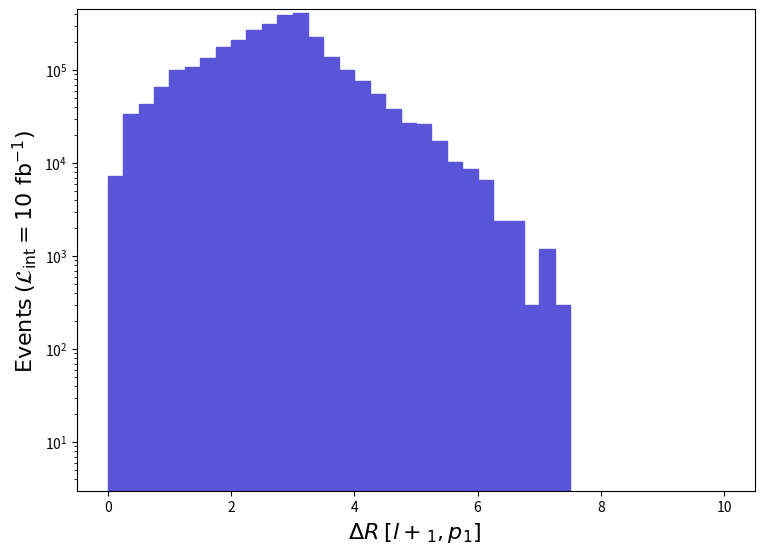

The script that saved this image: (Note: this script raises an exception after producing the figure.)
def selection_39():

    # Library import
    import numpy
    import matplotlib
    import matplotlib.pyplot   as plt
    import matplotlib.gridspec as gridspec

    # Library version
    matplotlib_version = matplotlib.__version__
    numpy_version      = numpy.__version__

    # Histo binning
    xBinning = numpy.linspace(0.0,10.0,41,endpoint=True)

    # Creating data sequence: middle of each bin
    xData = numpy.array([0.125,0.375,0.625,0.875,1.125,1.375,1.625,1.875,2.125,2.375,2.625,2.875,3.125,3.375,3.625,3.875,4.125,4.375,4.625,4.875,5.125,5.375,5.625,5.875,6.125,6.375,6.625,6.875,7.125,7.375,7.625,7.875,8.125,8.375,8.625,8.875,9.125,9.375,9.625,9.875])

    # Creating weights for histo: y40_DELTAR_0
    y40_DELTAR_0_weights = numpy.array([7205.1988267199895,33924.47918413992,43531.408953099955,65447.21842604002,100272.29758852113,108378.19739357989,135097.49675099936,176527.39575463918,212253.09489546102,268693.89353809913,316428.2923901201,392383.09056346014,407994.3901880193,224561.99459944054,138099.59667880097,99972.12759574002,75654.58818055988,54939.63867873998,38427.7290758399,27019.499350199872,26118.849371859877,17112.349588459918,10207.359754520114,8706.28179061999,6604.765841159984,2401.732942239997,2401.732942239997,300.2165927800002,1200.8659711200103,300.2165927800002,0.0,0.0,0.0,0.0,0.0,0.0,0.0,0.0,0.0,0.0])

    # Creating a new Canvas
    fig   = plt.figure(figsize=(8.75,6.25),dpi=80)
    frame = gridspec.GridSpec(1,1)
    pad   = fig.add_subplot(frame[0])

    # Creating a new Stack
    pad.hist(x=xData, bins=xBinning, weights=y40_DELTAR_0_weights,\
             label="$run\_01$", histtype="stepfilled", rwidth=1.0,\
             color="#5954d8", edgecolor="#5954d8", linewidth=1, linestyle="solid",\
             bottom=None, cumulative=False, density=False, align="mid", orientation="vertical")


    # Axis
    plt.rc('text',usetex=False)
    plt.xlabel(r"$\Delta R$ $[ l+_{1}, p_{1} ]$ ",\
               fontsize=16,color="black")
    plt.ylabel(r"$\mathrm{Events}$ $(\mathcal{L}_{\mathrm{int}} = 10\ \mathrm{fb}^{-1})$ ",\
               fontsize=16,color="black")

    # Boundary of y-axis
    ymax=(y40_DELTAR_0_weights).max()*1.1
    #ymin=0 # linear scale
    ymin=min([x for x in (y40_DELTAR_0_weights) if x])/100. # log scale
    plt.gca().set_ylim(ymin,ymax)

    # Log/Linear scale for X-axis
    plt.gca().set_xscale("linear")
    #plt.gca().set_xscale("log",nonpositive="clip")

    # Log/Linear scale for Y-axis
    #plt.gca().set_yscale("linear")
    plt.gca().set_yscale("log",nonpositive="clip")

    # Saving the image
    plt.savefig('../../HTML/MadAnalysis5job_0/selection_39.png')
    plt.savefig('../../PDF/MadAnalysis5job_0/selection_39.png')
    plt.savefig('../../DVI/MadAnalysis5job_0/selection_39.eps')

# Running!
if __name__ == '__main__':
    selection_39()
